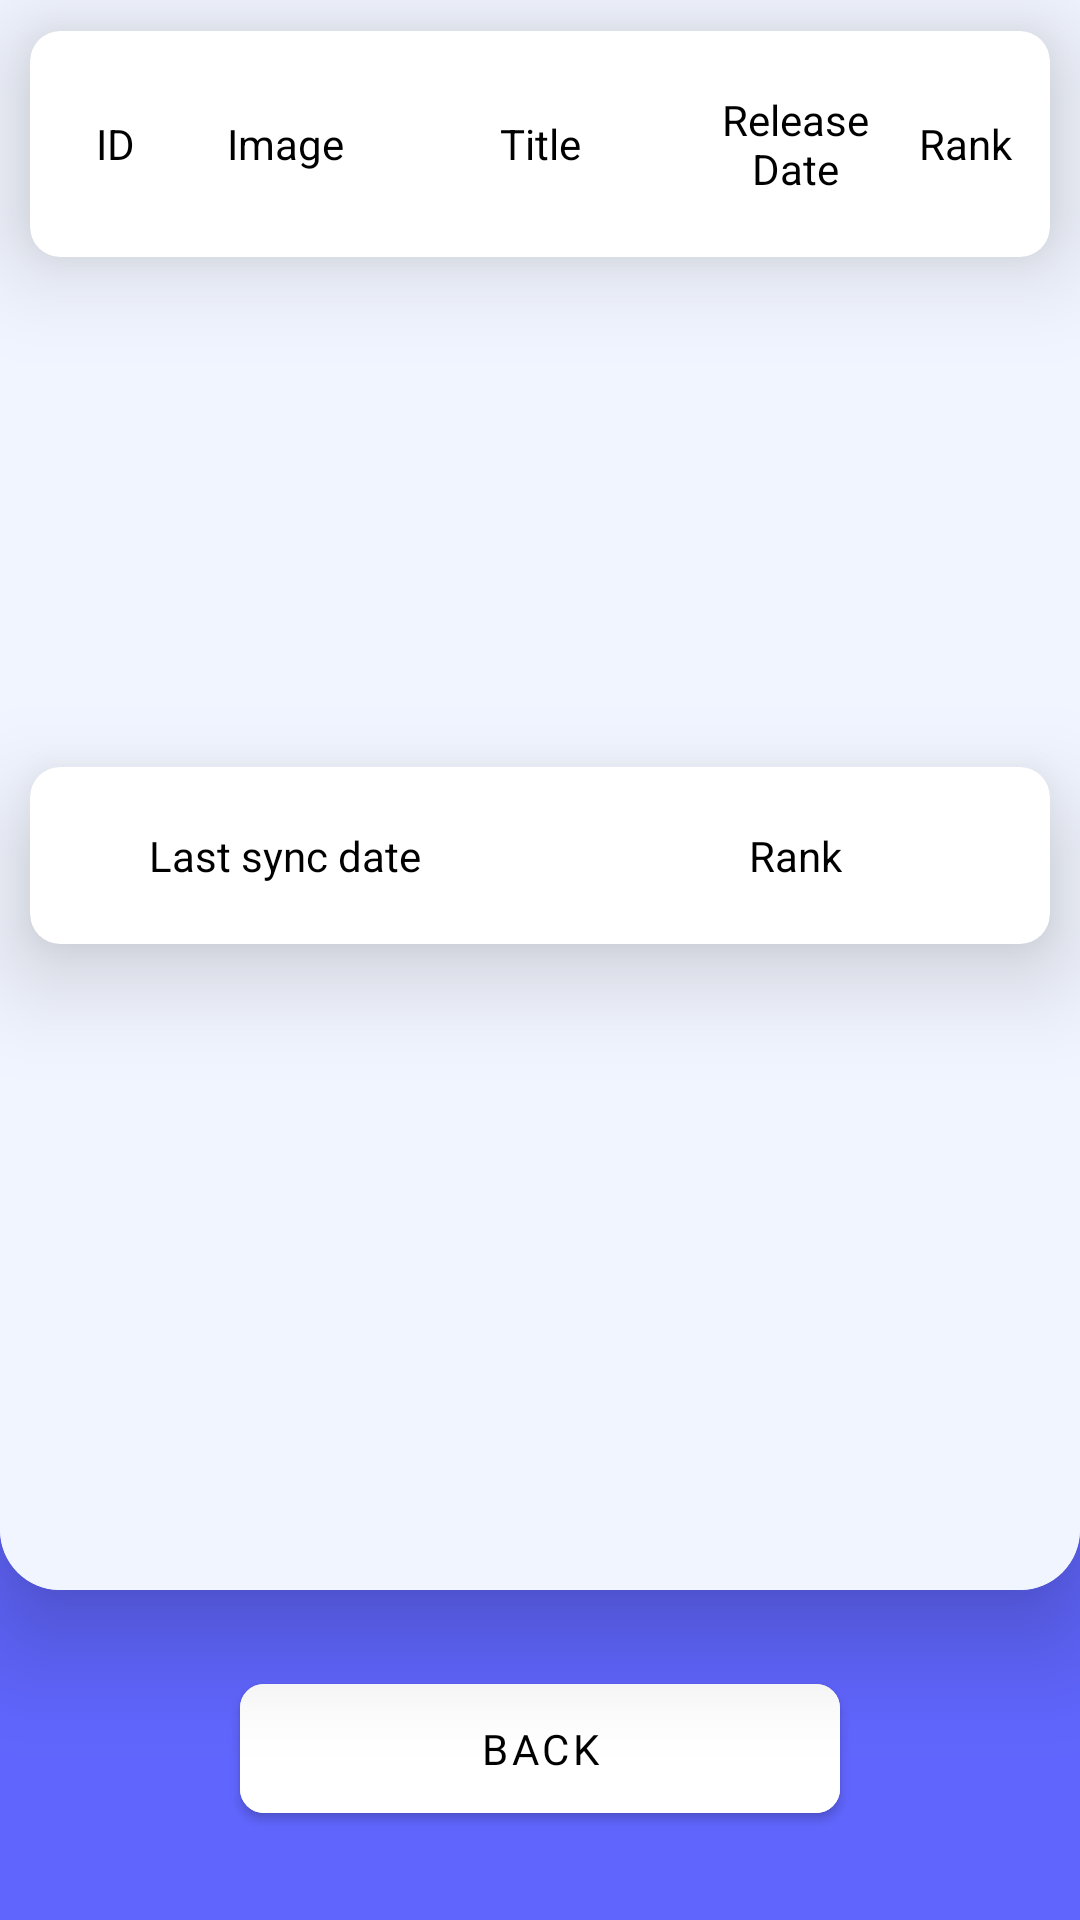

This screen was rendered from an Android layout file. Write that file and the resources it references.
<!-- AndroidManifest.xml: application theme Theme.BoardGameCollector -->
<!-- res/layout/fragment_ranking_history.xml -->
<?xml version="1.0" encoding="utf-8"?>
<LinearLayout xmlns:android="http://schemas.android.com/apk/res/android"
    android:layout_width="match_parent"
    android:layout_height="match_parent"
    xmlns:app="http://schemas.android.com/apk/res-auto"
    android:background="#6065fd"
    android:orientation="vertical">


    <androidx.cardview.widget.CardView
        android:layout_width="match_parent"
        android:layout_height="match_parent"
        android:layout_marginBottom="110dp"
        android:layout_marginTop="-50dp"
        app:cardBackgroundColor="#f1f5ff"
        app:cardCornerRadius="20dp"
        app:cardElevation="20dp">

        <LinearLayout
            android:layout_width="match_parent"
            android:layout_height="match_parent"
            android:background="#f1f5ff"
            android:orientation="vertical">

            <androidx.cardview.widget.CardView
                android:layout_width="match_parent"
                android:layout_height="wrap_content"
                android:layout_marginLeft="10dp"
                android:layout_marginTop="60dp"
                android:layout_marginRight="10dp"
                android:layout_marginBottom="0dp"
                app:cardBackgroundColor="#ffffff"
                app:cardCornerRadius="10dp"
                app:cardElevation="20dp">

                <LinearLayout
                    android:layout_width="match_parent"
                    android:layout_height="wrap_content"
                    android:layout_marginTop="20dp"
                    android:layout_marginBottom="20dp"
                    android:orientation="horizontal">

                    <TextView
                        android:id="@+id/gameId"
                        android:layout_width="0dp"
                        android:layout_height="wrap_content"
                        android:layout_gravity="center"
                        android:layout_weight="1"
                        android:text="ID"
                        android:textColor="@color/black"
                        android:textAlignment="center" />

                    <TextView
                        android:layout_width="0dp"
                        android:layout_height="wrap_content"
                        android:layout_gravity="center"
                        android:layout_weight="1"
                        android:text="Image"
                        android:textColor="@color/black"
                        android:textAlignment="center" />

                    <TextView
                        android:id="@+id/gameTitle"
                        android:layout_width="0dp"
                        android:layout_height="wrap_content"
                        android:layout_gravity="center"
                        android:layout_weight="2"
                        android:text="Title"
                        android:textColor="@color/black"
                        android:textAlignment="center" />

                    <TextView
                        android:id="@+id/gameYear"
                        android:layout_width="0dp"
                        android:layout_height="wrap_content"
                        android:layout_gravity="center"
                        android:layout_weight="1"
                        android:textColor="@color/black"
                        android:text="Release Date"
                        android:textAlignment="center" />

                    <TextView
                        android:id="@+id/gameRank"
                        android:layout_width="0dp"
                        android:layout_height="wrap_content"
                        android:layout_gravity="center"
                        android:layout_weight="1"
                        android:textColor="@color/black"
                        android:text="Rank"
                        android:textAlignment="center" />
                </LinearLayout>

            </androidx.cardview.widget.CardView>

            <ListView
                android:id="@+id/boardGame"
                android:layout_width="match_parent"
                android:layout_marginRight="20dp"
                android:layout_marginLeft="20dp"
                android:layout_height="160dp">

            </ListView>

            <androidx.cardview.widget.CardView
                android:layout_width="match_parent"
                android:layout_height="wrap_content"
                android:layout_marginLeft="10dp"
                android:layout_marginTop="10dp"
                android:layout_marginRight="10dp"
                android:layout_marginBottom="0dp"
                app:cardBackgroundColor="#ffffff"
                app:cardCornerRadius="10dp"
                app:cardElevation="20dp">

                <LinearLayout
                    android:layout_width="match_parent"
                    android:layout_height="wrap_content"
                    android:layout_marginTop="20dp"
                    android:layout_marginBottom="20dp"
                    android:orientation="horizontal">

                    <TextView
                        android:id="@+id/lastSyncDate"
                        android:layout_width="0dp"
                        android:layout_height="wrap_content"
                        android:layout_gravity="center"
                        android:layout_weight="1"
                        android:text="Last sync date"
                        android:textColor="@color/black"
                        android:textAlignment="center" />

                    <TextView
                        android:layout_width="0dp"
                        android:layout_height="wrap_content"
                        android:layout_gravity="center"
                        android:layout_weight="1"
                        android:text="Rank"
                        android:textColor="@color/black"
                        android:textAlignment="center" />

                </LinearLayout>

            </androidx.cardview.widget.CardView>

            <ListView
                android:id="@+id/listOfRankingHistory"
                android:layout_width="match_parent"
                android:layout_marginLeft="20dp"
                android:layout_marginRight="20dp"
                android:layout_height="match_parent">


            </ListView>

        </LinearLayout>


    </androidx.cardview.widget.CardView>

    <com.google.android.material.button.MaterialButton
        android:id="@+id/backBtn"
        android:layout_width="200dp"
        android:layout_height="55dp"
        android:layout_gravity="center"
        android:layout_marginTop="-85dp"
        app:cornerRadius="8dp"
        android:backgroundTint="#ffffff"
        android:textColor="@color/black"
        android:fontFamily="@font/fira_code_light"
        android:text="Back" />
</LinearLayout>
<!-- resources referenced by this layout -->
<resources>
  <style name="Theme.BoardGameCollector" parent="Theme.MaterialComponents.DayNight.DarkActionBar">
          
          <item name="colorPrimary">@color/purple_500</item>
          <item name="colorPrimaryVariant">@color/purple_700</item>
          <item name="colorOnPrimary">@color/white</item>
          
          <item name="colorSecondary">@color/teal_200</item>
          <item name="colorSecondaryVariant">@color/teal_700</item>
          <item name="colorOnSecondary">@color/black</item>
          
          <item name="android:statusBarColor" tools:targetApi="l">?attr/colorPrimaryVariant</item>
          
      </style>
  <!-- not gathered from this repository: default colours our renderer supplied (Android Studio template values) -->
  <color name="purple_500">#FF6200EE</color>
  <color name="purple_700">#FF3700B3</color>
  <color name="teal_200">#FF03DAC5</color>
  <color name="teal_700">#FF018786</color>
  <color name="black">#FF000000</color>
  <color name="white">#FFFFFFFF</color>
</resources>
